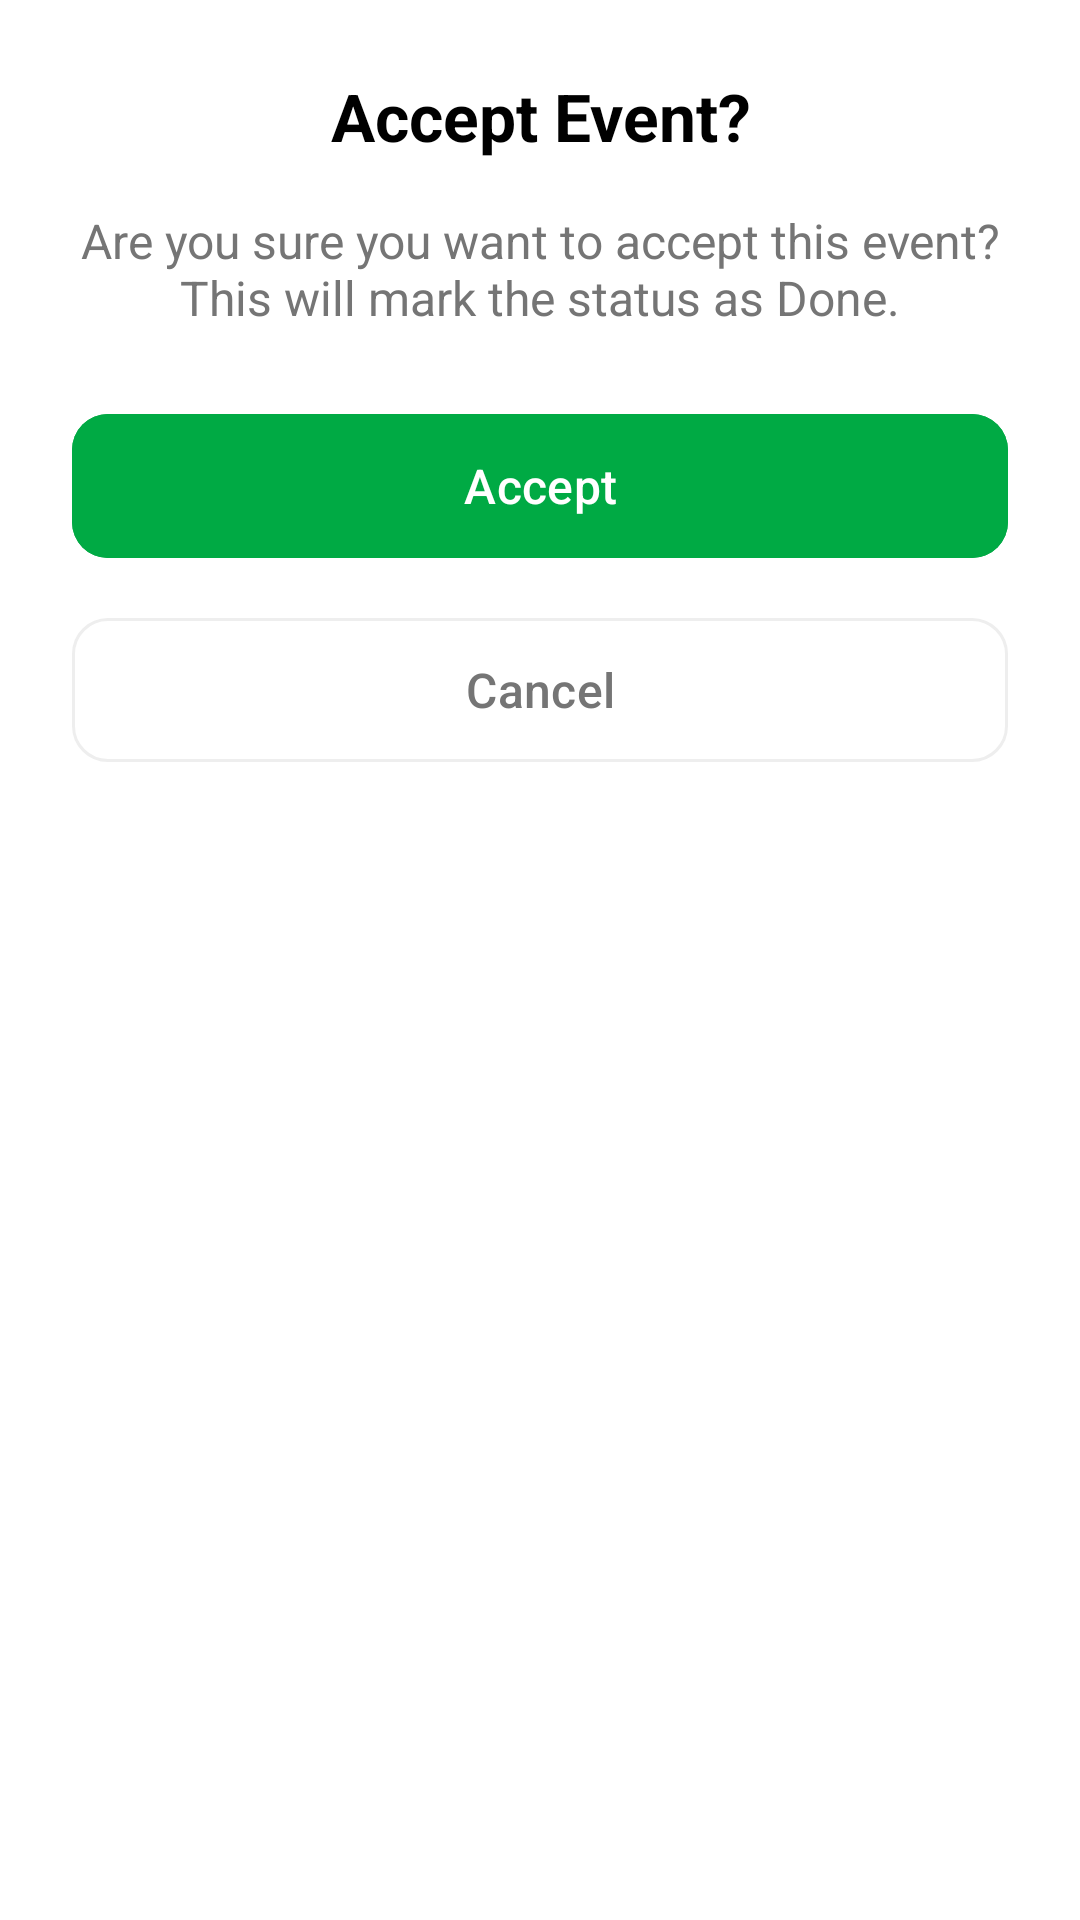

Produce the Android XML layout that renders to this screen, including the resource entries it uses.
<!-- AndroidManifest.xml: application theme Theme.Eventease -->
<!-- res/layout/dialog_accept_event.xml -->
<?xml version="1.0" encoding="utf-8"?>
<LinearLayout xmlns:android="http://schemas.android.com/apk/res/android"
    xmlns:app="http://schemas.android.com/apk/res-auto"
    android:layout_width="match_parent"
    android:layout_height="wrap_content"
    android:orientation="vertical"
    android:padding="24dp"
    android:background="@color/white">

    <TextView
        android:layout_width="match_parent"
        android:layout_height="wrap_content"
        android:text="Accept Event?"
        android:textSize="22sp"
        android:textStyle="bold"
        android:textColor="@color/black"
        android:gravity="center"
        android:layout_marginBottom="16dp" />

    <TextView
        android:layout_width="match_parent"
        android:layout_height="wrap_content"
        android:text="Are you sure you want to accept this event? This will mark the status as Done."
        android:textSize="16sp"
        android:textColor="#757575"
        android:gravity="center"
        android:layout_marginBottom="24dp" />

    <com.google.android.material.button.MaterialButton
        android:id="@+id/btnConfirmAccept"
        android:layout_width="match_parent"
        android:layout_height="56dp"
        android:text="Accept"
        android:textAllCaps="false"
        android:textSize="16sp"
        android:backgroundTint="#00AA44"
        android:textColor="@color/white"
        app:cornerRadius="12dp"
        android:layout_marginBottom="12dp" />

    <com.google.android.material.button.MaterialButton
        android:id="@+id/btnCancelAccept"
        android:layout_width="match_parent"
        android:layout_height="56dp"
        android:text="Cancel"
        android:textAllCaps="false"
        android:textSize="16sp"
        android:backgroundTint="@color/white"
        android:textColor="#757575"
        app:strokeColor="#EEEEEE"
        app:strokeWidth="1dp"
        app:cornerRadius="12dp" />

</LinearLayout>
<!-- resources referenced by this layout -->
<resources>
  <color name="black">#FF000000</color>
  <color name="white">#FFFFFFFF</color>
  <style name="Theme.Eventease" parent="Base.Theme.Eventease" />
  <style name="Base.Theme.Eventease" parent="Theme.Material3.DayNight.NoActionBar">
          
          
      </style>
</resources>
